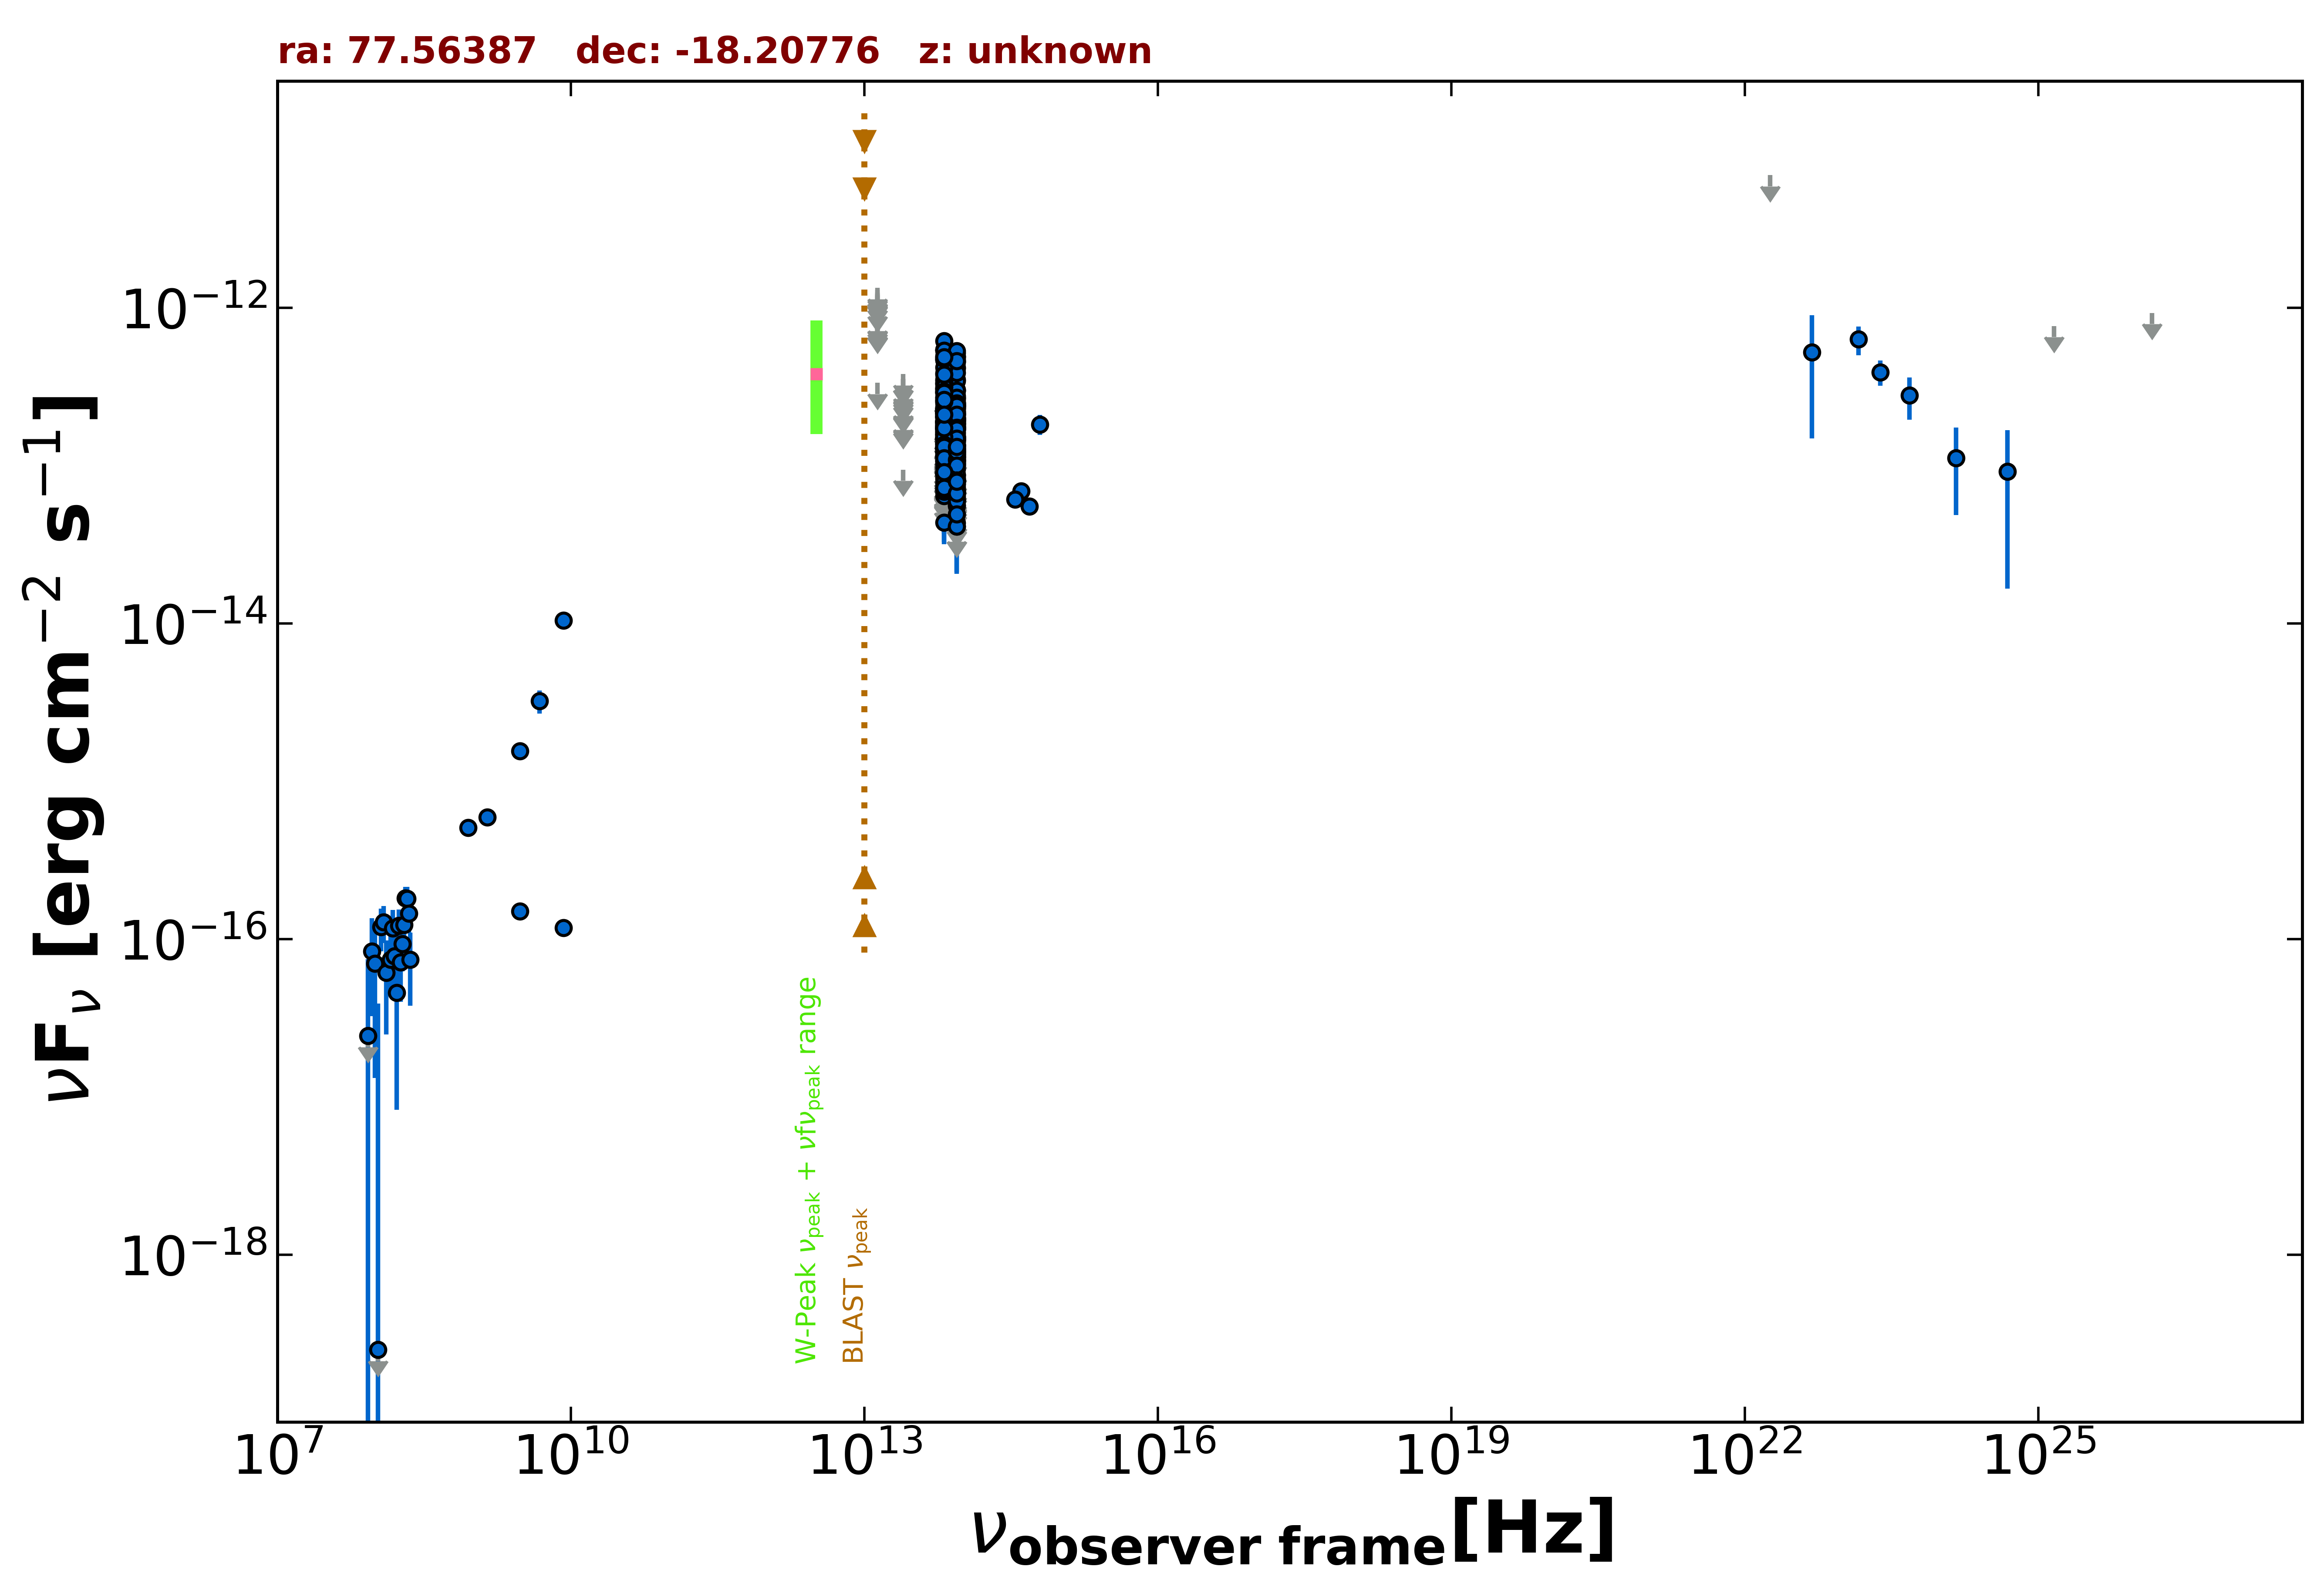

Data behind this chart, as committed beside it:
freq., flux, err_flux, MJD_start, MJD_end, flag, catalog, reference
1.400e+09, 5.894e-16, 1.820e-17, 55000, 55000, , NVSS, Condon et al. 1998  AJ  115  1693
8.870e+08, 5.091e-16, 4.080e-17, 55000, 55000, , RACS, Hale et al. 2021  PASA  38  e058
3.000e+09, 1.503e-16, 1.420e-17, 55000, 55000, , VLASSQL, Gordon et al. 2021  ApJS  255  30
3.000e+09, 1.557e-15, 1.550e-17, 55000, 55000, , VLASSQL, Gordon et al. 2021  ApJS  255  30
8.400e+09, 1.041e-14, 0.000e+00, 55000, 55000, , CRATES, Healey et al. 2007  ApJS  171  61
8.400e+09, 1.176e-16, 0.000e+00, 55000, 55000, , CRATES, Healey et al. 2007  ApJS  171  61
4.800e+09, 3.216e-15, 5.280e-16, 55000, 55000, , PMN, Griffith et al. 1993-1996  VizieR  VIII/…
8.817e+13, 1.266e-13, 2.000e-15, 55000, 55000, , UNWISE, Schlafly et al. 2019  ApJS  240  30
6.517e+13, 1.299e-13, 3.150e-15, 55000, 55000, , UNWISE, Schlafly et al. 2019  ApJS  240  30
8.817e+13, 4.338e-14, 4.365e-15, 55000, 55000, , WISE, Wright et al. 2010  AJ  140  1868
6.517e+13, 4.356e-14, 6.565e-15, 55000, 55000, , WISE, Wright et al. 2010  AJ  140  1868
2.498e+13, 9.409e-14, 0.000e+00, 55000, 55000, UL, WISE, Wright et al. 2010  AJ  140  1868
1.363e+13, 3.342e-13, 0.000e+00, 55000, 55000, UL, WISE, Wright et al. 2010  AJ  140  1868
8.817e+13, 2.489e-13, 3.845e-14, 56718, 56718, , NEOWISE, Mainzer et al. 2014  ApJ  792  30
6.517e+13, 2.049e-13, 3.315e-14, 56718, 56718, , NEOWISE, Mainzer et al. 2014  ApJ  792  30
8.817e+13, 1.700e-13, 2.625e-14, 56717, 56717, , NEOWISE, Mainzer et al. 2014  ApJ  792  30
6.517e+13, 1.867e-13, 3.720e-14, 56717, 56717, , NEOWISE, Mainzer et al. 2014  ApJ  792  30
8.817e+13, 1.913e-13, 2.240e-14, 56718, 56718, , NEOWISE, Mainzer et al. 2014  ApJ  792  30
6.517e+13, 2.028e-13, 3.475e-14, 56718, 56718, , NEOWISE, Mainzer et al. 2014  ApJ  792  30
8.817e+13, 1.820e-13, 2.320e-14, 56718, 56718, , NEOWISE, Mainzer et al. 2014  ApJ  792  30
6.517e+13, 1.804e-13, 3.870e-14, 56718, 56718, , NEOWISE, Mainzer et al. 2014  ApJ  792  30
8.817e+13, 2.128e-13, 2.910e-14, 56717, 56717, , NEOWISE, Mainzer et al. 2014  ApJ  792  30
6.517e+13, 1.563e-13, 3.600e-14, 56717, 56717, , NEOWISE, Mainzer et al. 2014  ApJ  792  30
8.817e+13, 1.636e-13, 2.585e-14, 56718, 56718, , NEOWISE, Mainzer et al. 2014  ApJ  792  30
6.517e+13, 2.171e-13, 3.250e-14, 56718, 56718, , NEOWISE, Mainzer et al. 2014  ApJ  792  30
8.817e+13, 2.111e-13, 2.555e-14, 56718, 56718, , NEOWISE, Mainzer et al. 2014  ApJ  792  30
6.517e+13, 2.187e-13, 3.235e-14, 56718, 56718, , NEOWISE, Mainzer et al. 2014  ApJ  792  30
8.817e+13, 2.055e-13, 3.060e-14, 56718, 56718, , NEOWISE, Mainzer et al. 2014  ApJ  792  30
6.517e+13, 1.696e-13, 3.620e-14, 56718, 56718, , NEOWISE, Mainzer et al. 2014  ApJ  792  30
8.817e+13, 2.285e-13, 2.425e-14, 56717, 56717, , NEOWISE, Mainzer et al. 2014  ApJ  792  30
6.517e+13, 1.860e-13, 4.320e-14, 56717, 56717, , NEOWISE, Mainzer et al. 2014  ApJ  792  30
8.817e+13, 1.847e-13, 2.320e-14, 56718, 56718, , NEOWISE, Mainzer et al. 2014  ApJ  792  30
6.517e+13, 2.600e-13, 3.675e-14, 56718, 56718, , NEOWISE, Mainzer et al. 2014  ApJ  792  30
8.817e+13, 1.950e-13, 2.520e-14, 56718, 56718, , NEOWISE, Mainzer et al. 2014  ApJ  792  30
6.517e+13, 2.118e-13, 2.995e-14, 56718, 56718, , NEOWISE, Mainzer et al. 2014  ApJ  792  30
8.817e+13, 2.289e-13, 2.495e-14, 56718, 56718, , NEOWISE, Mainzer et al. 2014  ApJ  792  30
6.517e+13, 1.744e-13, 3.380e-14, 56718, 56718, , NEOWISE, Mainzer et al. 2014  ApJ  792  30
8.817e+13, 1.780e-13, 2.415e-14, 56718, 56718, , NEOWISE, Mainzer et al. 2014  ApJ  792  30
6.517e+13, 1.717e-13, 4.150e-14, 56718, 56718, , NEOWISE, Mainzer et al. 2014  ApJ  792  30
8.817e+13, 2.130e-13, 2.615e-14, 56718, 56718, , NEOWISE, Mainzer et al. 2014  ApJ  792  30
6.517e+13, 1.914e-13, 3.225e-14, 56718, 56718, , NEOWISE, Mainzer et al. 2014  ApJ  792  30
8.817e+13, 1.588e-13, 2.330e-14, 57803, 57803, , NEOWISE, Mainzer et al. 2014  ApJ  792  30
6.517e+13, 2.133e-13, 3.895e-14, 57803, 57803, , NEOWISE, Mainzer et al. 2014  ApJ  792  30
8.817e+13, 1.871e-13, 2.085e-14, 57803, 57803, , NEOWISE, Mainzer et al. 2014  ApJ  792  30
6.517e+13, 1.595e-13, 4.050e-14, 57803, 57803, , NEOWISE, Mainzer et al. 2014  ApJ  792  30
8.817e+13, 1.972e-13, 2.290e-14, 57802, 57802, , NEOWISE, Mainzer et al. 2014  ApJ  792  30
6.517e+13, 1.769e-13, 3.575e-14, 57802, 57802, , NEOWISE, Mainzer et al. 2014  ApJ  792  30
8.817e+13, 1.965e-13, 2.195e-14, 57804, 57804, , NEOWISE, Mainzer et al. 2014  ApJ  792  30
6.517e+13, 1.752e-13, 3.555e-14, 57804, 57804, , NEOWISE, Mainzer et al. 2014  ApJ  792  30
8.817e+13, 2.680e-13, 2.870e-14, 58002, 58002, , NEOWISE, Mainzer et al. 2014  ApJ  792  30
6.517e+13, 3.322e-13, 5.285e-14, 58002, 58002, , NEOWISE, Mainzer et al. 2014  ApJ  792  30
8.817e+13, 1.979e-13, 2.190e-14, 58002, 58002, , NEOWISE, Mainzer et al. 2014  ApJ  792  30
6.517e+13, 3.072e-13, 5.090e-14, 58002, 58002, , NEOWISE, Mainzer et al. 2014  ApJ  792  30
8.817e+13, 1.932e-13, 2.320e-14, 58002, 58002, , NEOWISE, Mainzer et al. 2014  ApJ  792  30
6.517e+13, 3.081e-13, 4.010e-14, 58002, 58002, , NEOWISE, Mainzer et al. 2014  ApJ  792  30
8.817e+13, 2.987e-13, 2.505e-14, 58002, 58002, , NEOWISE, Mainzer et al. 2014  ApJ  792  30
6.517e+13, 3.271e-13, 3.740e-14, 58002, 58002, , NEOWISE, Mainzer et al. 2014  ApJ  792  30
8.817e+13, 3.029e-13, 2.430e-14, 58002, 58002, , NEOWISE, Mainzer et al. 2014  ApJ  792  30
6.517e+13, 2.488e-13, 4.120e-14, 58002, 58002, , NEOWISE, Mainzer et al. 2014  ApJ  792  30
8.817e+13, 2.533e-13, 2.595e-14, 58002, 58002, , NEOWISE, Mainzer et al. 2014  ApJ  792  30
... 411 more rows
